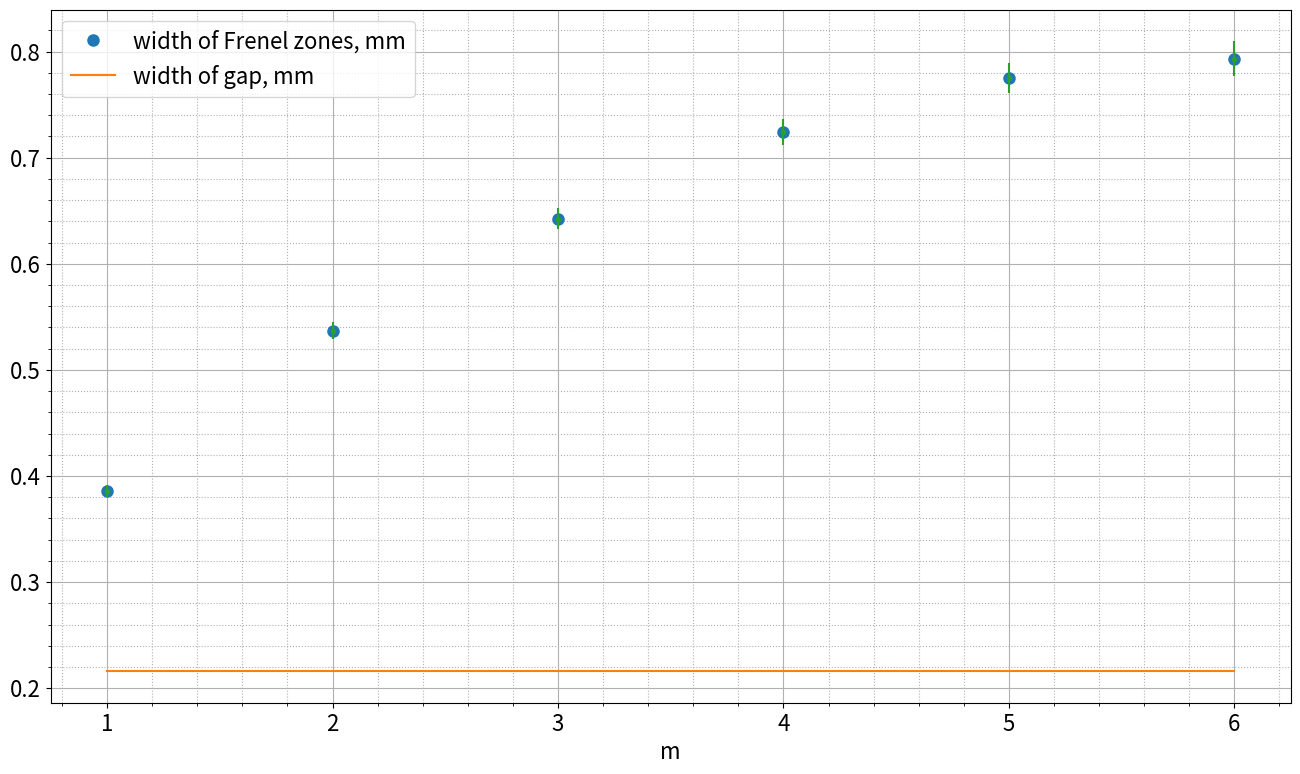
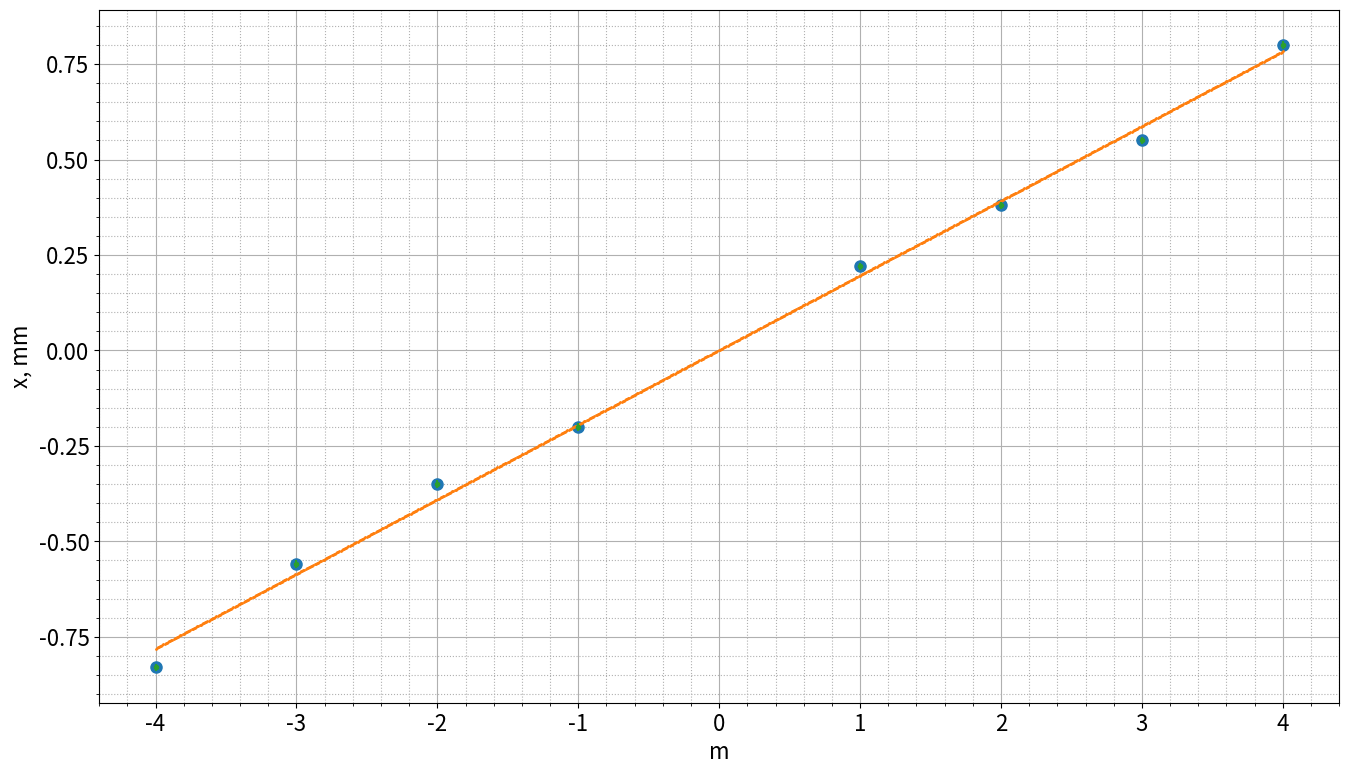

Here is the Python script that generated these plots, in order:
import numpy as np

import numpy as np
import matplotlib.pyplot as plt
import matplotlib as mpl

def mid(npArr):
    return npArr.sum() / len(npArr)

def sigma_coss(val, sigsArr, parmsArr, powerArr):
    sum = 0
    for i in range(len(sigsArr)):
        sum += (powerArr[i] * sigsArr[i] / parmsArr[i])**2
    return val * (sum)**0.5

def sigma_log(val, sigma_val):
    return sigma_val / val

def sigma_rand(valsArr):
    N = len(valsArr)
    valMid = sum(valsArr) / N
    msum = 0
    for val in valsArr:
        msum += (val - valMid)**2
        
    return (msum / (N * (N - 1))) ** 0.5

def k_only(x, y):
    return mid(x * y) / mid(x * x)

def k_only_sigma(x, y):
    return ((mid(x * x) * mid(y * y) - mid(x * y)**2) / (len(x) * mid(x * x)**2))**0.5

def k_coef(x, y):
    return (mid(x * y) - mid(x) * mid(y)) / (mid(x * x) - mid(x)**2)

def b_coef(x, y):
    return mid(y) - k_coef(x, y) * mid(x)

def k_sigma(x, y):
    return ((mid(y * y) - mid(y)**2) / (mid(x * x) - mid(x)**2) - k_coef(x, y)**2)**0.5  / len(x)**0.5


def main():
    # ----------------FRENEL------------------------------------------ 
    _lambda = 546.1 # nano
    D = 216 ## mikro
    m = np.array([1, 2, 3, 4, 5, 6])
    a = np.array([68, 66, 63, 60, 55, 48]) # mili 
    _2zm = 2 * np.sqrt(m * a * _lambda * 10**(-6)) #mili
    sigma_2zm = np.array([])
    for i in range(_2zm.size):
        sigma_2zm = np.append(sigma_2zm, sigma_coss(_2zm[i], [2], [a[i]], [0.5]))

    print (sigma_2zm)

    ## PLOT
    mpl.rcParams['font.size'] = 16
    plt.figure(figsize=(16,9))
    plt.xlabel("m")
    plt.plot(m, _2zm, 'o' ,label = "width of Frenel zones, mm", markersize=8)
    D_arr = [D/(10**(3))] * 6
    plt.plot(m, D_arr, label = "width of gap, mm")
    plt.errorbar(m, _2zm, yerr = sigma_2zm, fmt = '.')
    plt.minorticks_on()
    plt.grid(which='major', axis='both')
    plt.grid(which='minor', axis='both', linestyle = ':')
    plt.legend()
    plt.savefig("frenel")

    # ----------------FRAINH------------------------------------------ 
    F2 = 12.8 # santi
    m = np.array([-4, -3, -2, -1, 1, 2, 3, 4])
    xm = np.array([-0.83, -0.56, -0.35, -0.20, 0.22, 0.38, 0.55, 0.80])
    xm_error = np.array([0.01] * 8)

    k = k_coef(m, xm)
    b = b_coef(m, xm)
    sigma_k = k_sigma(m, xm)

    x_approx = np.linspace(-4, 4, 1000)
    y_approx = x_approx * k + b

    ## PLOT
    mpl.rcParams['font.size'] = 16
    plt.figure(figsize=(16,9))
    plt.xlabel("m")
    plt.ylabel("x, mm")    
    plt.plot(m, xm, 'o', markersize=8)
    plt.plot(x_approx, y_approx, 'o', markersize=1)
    plt.errorbar(m, xm, yerr = xm_error, fmt = '.')
    plt.minorticks_on()
    plt.grid(which='major', axis='both')
    plt.grid(which='minor', axis='both', linestyle = ':')
    plt.savefig("frainh")


main()    